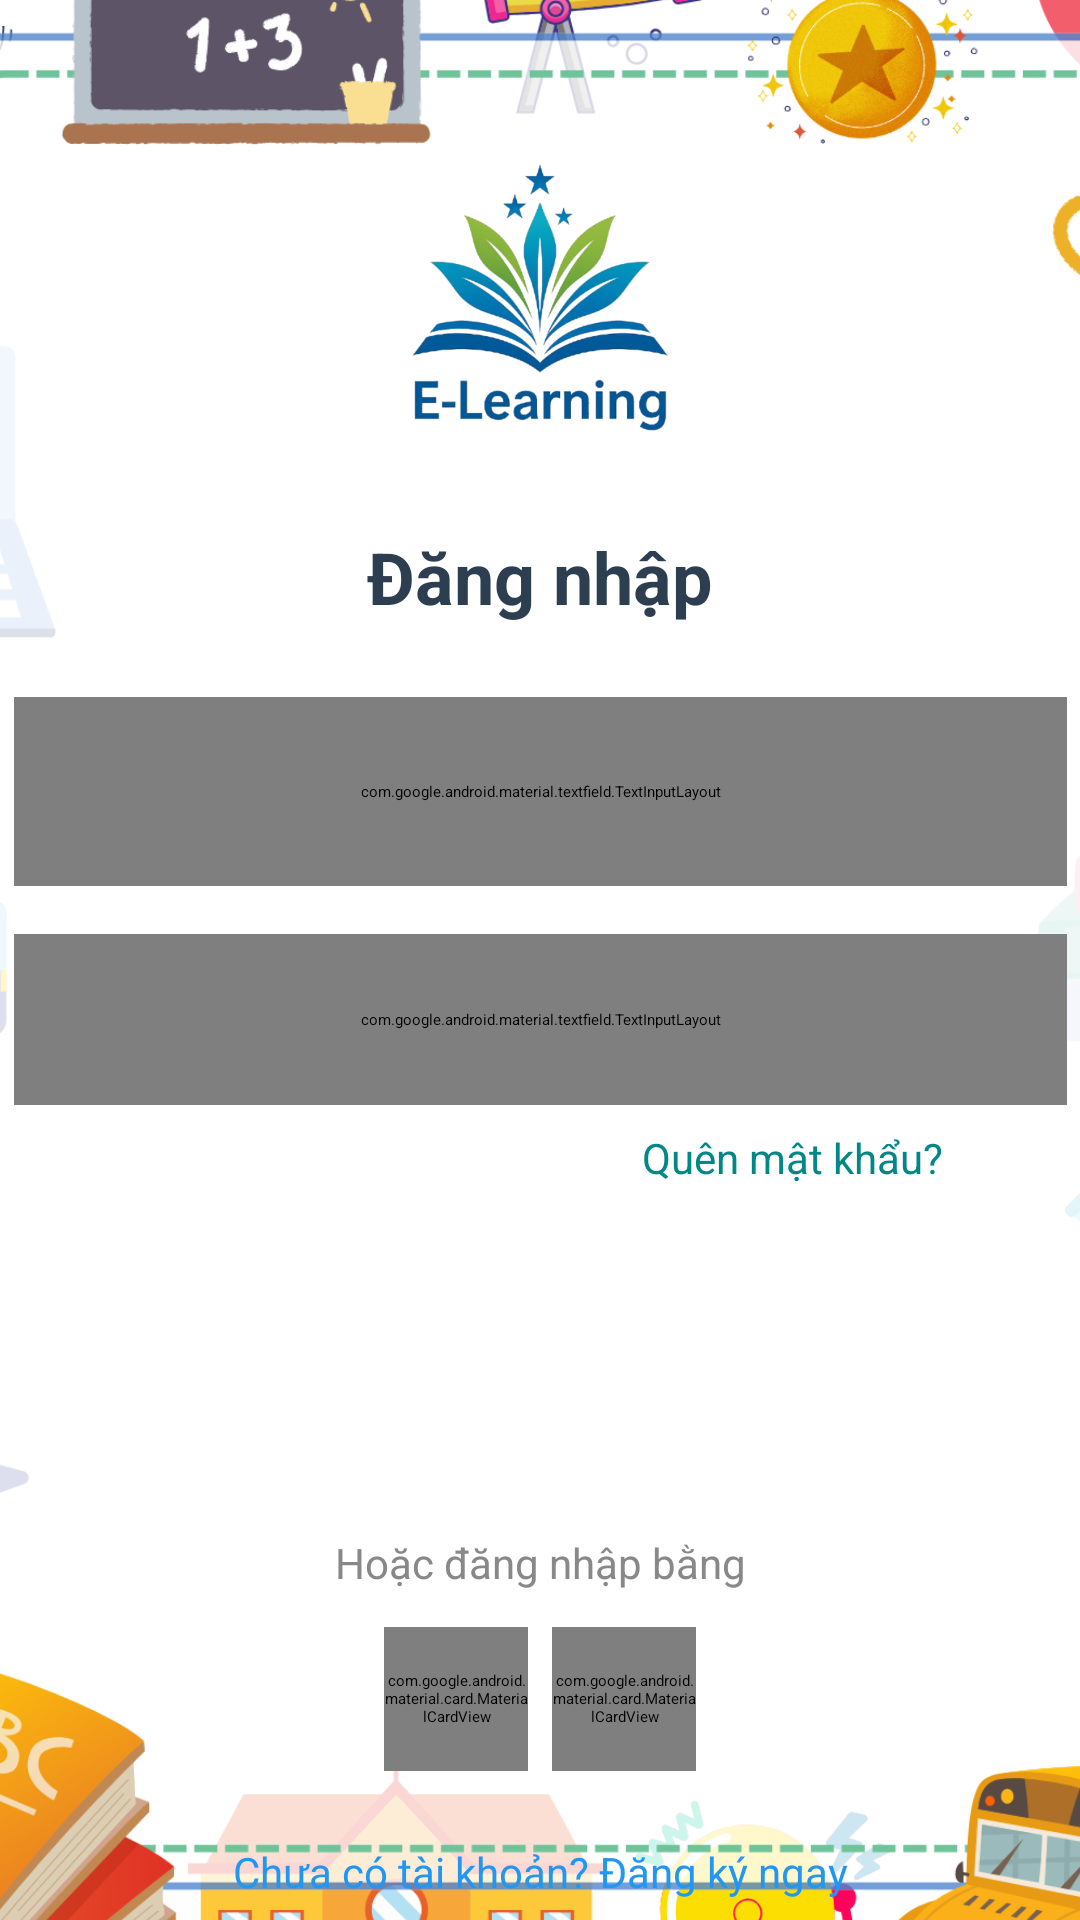

Layout XML and referenced resources for this Android screen:
<!-- AndroidManifest.xml: application theme Theme.ELearningApp -->
<!-- res/layout/login.xml -->
<?xml version="1.0" encoding="utf-8"?>
<androidx.constraintlayout.widget.ConstraintLayout
    xmlns:android="http://schemas.android.com/apk/res/android"
    xmlns:app="http://schemas.android.com/apk/res-auto"
    xmlns:tools="http://schemas.android.com/tools"
    android:id="@+id/root_layout"
    android:layout_width="match_parent"
    android:layout_height="match_parent"
    tools:context=".LoginActivity">

    
    <ImageView
        android:id="@+id/bg_image"
        android:layout_width="406dp"
        android:layout_height="721dp"
        android:scaleType="centerCrop"
        android:src="@drawable/bgnew"
        app:layout_constraintBottom_toBottomOf="parent"
        app:layout_constraintEnd_toEndOf="parent"
        app:layout_constraintStart_toStartOf="parent"
        app:layout_constraintTop_toTopOf="parent" />



    

    
    <ImageView
        android:id="@+id/logoImage"
        android:layout_width="120dp"
        android:layout_height="120dp"
        android:scaleType="fitCenter"
        android:src="@drawable/ic_logo"
        app:layout_constraintTop_toTopOf="parent"
        app:layout_constraintBottom_toTopOf="@+id/titleText"
        app:layout_constraintStart_toStartOf="parent"
        app:layout_constraintEnd_toEndOf="parent"
        android:layout_marginTop="40dp" />

    
    <TextView
        android:id="@+id/titleText"
        android:layout_width="wrap_content"
        android:layout_height="wrap_content"
        android:text="Đăng nhập"
        android:textSize="24sp"
        android:textStyle="bold"
        android:textColor="#2C3E50"
        app:layout_constraintTop_toBottomOf="@id/logoImage"
        app:layout_constraintStart_toStartOf="parent"
        app:layout_constraintEnd_toEndOf="parent"
        android:layout_marginTop="16dp" />

    
    <com.google.android.material.textfield.TextInputLayout
        android:id="@+id/emailLayout"
        android:layout_width="351dp"

        android:layout_height="63dp"
        android:layout_marginTop="24dp"
        android:hint="Email hoặc tên đăng nhập"
        app:layout_constraintEnd_toEndOf="parent"
        app:layout_constraintStart_toStartOf="parent"
        app:layout_constraintTop_toBottomOf="@id/titleText">

        <com.google.android.material.textfield.TextInputEditText
            android:id="@+id/emailInput"
            android:layout_width="match_parent"
            android:layout_height="wrap_content"
            android:inputType="textEmailAddress" />
    </com.google.android.material.textfield.TextInputLayout>
    
    <com.google.android.material.textfield.TextInputLayout
        android:id="@+id/passwordLayout"
        android:layout_width="351dp"

        android:layout_height="57dp"
        android:layout_marginTop="16dp"
        android:hint="Mật khẩu"
        app:endIconMode="password_toggle"
        app:layout_constraintEnd_toEndOf="parent"
        app:layout_constraintStart_toStartOf="parent"
        app:layout_constraintTop_toBottomOf="@id/emailLayout">

        <com.google.android.material.textfield.TextInputEditText
            android:id="@+id/passwordInput"
            android:layout_width="match_parent"
            android:layout_height="wrap_content"
            android:inputType="textPassword" />
    </com.google.android.material.textfield.TextInputLayout>

    
    <TextView
        android:id="@+id/forgotPassword"
        android:layout_width="146dp"
        android:layout_height="29dp"
        android:layout_marginTop="8dp"
        android:text="Quên mật khẩu?"
        android:textColor="@color/teal_700"
        android:textSize="14sp"
        app:layout_constraintEnd_toEndOf="parent"
        app:layout_constraintTop_toBottomOf="@id/passwordLayout" />

    
    <Button
        android:id="@+id/loginButton"
        android:layout_width="356dp"
        android:layout_height="58dp"
        android:layout_marginTop="24dp"
        android:backgroundTint="@color/green"
        android:text="Đăng nhập"
        android:textColor="#FFFFFF"
        app:layout_constraintEnd_toEndOf="parent"
        app:layout_constraintStart_toStartOf="parent"
        app:layout_constraintTop_toBottomOf="@id/forgotPassword" />

    
    <TextView
        android:id="@+id/orText"
        android:layout_width="wrap_content"
        android:layout_height="wrap_content"
        android:text="Hoặc đăng nhập bằng"
        android:textColor="#888"
        android:textSize="14sp"
        app:layout_constraintTop_toBottomOf="@id/loginButton"
        app:layout_constraintStart_toStartOf="parent"
        app:layout_constraintEnd_toEndOf="parent"
        android:layout_marginTop="24dp" />
    
    <LinearLayout
        android:id="@+id/socialButtons"
        android:layout_width="wrap_content"
        android:layout_height="wrap_content"
        android:orientation="horizontal"
        android:gravity="center"
        app:layout_constraintTop_toBottomOf="@id/orText"
        app:layout_constraintStart_toStartOf="parent"
        app:layout_constraintEnd_toEndOf="parent"
        android:layout_marginTop="12dp">

        
        <com.google.android.material.card.MaterialCardView
            android:layout_width="48dp"
            android:layout_height="48dp"
            android:layout_marginEnd="8dp"
            app:cardCornerRadius="12dp"
            app:cardElevation="2dp"
            app:strokeWidth="1dp"
            app:strokeColor="#DDD">

            <ImageView
                android:layout_width="match_parent"
                android:layout_height="match_parent"
                android:padding="8dp"
                android:scaleType="centerInside"
                android:src="@drawable/ic_google"
                android:contentDescription="Google icon" />
        </com.google.android.material.card.MaterialCardView>

        
        <com.google.android.material.card.MaterialCardView
            android:layout_width="48dp"
            android:layout_height="48dp"
            app:cardCornerRadius="12dp"
            app:cardElevation="2dp"
            app:strokeWidth="1dp"
            app:strokeColor="#DDD">

            <ImageView
                android:layout_width="match_parent"
                android:layout_height="match_parent"
                android:padding="8dp"
                android:scaleType="centerInside"
                android:src="@drawable/ic_fb"
                android:contentDescription="Facebook icon" />
        </com.google.android.material.card.MaterialCardView>
    </LinearLayout>


    
    <TextView
        android:id="@+id/signupText"
        android:layout_width="wrap_content"
        android:layout_height="wrap_content"
        android:text="Chưa có tài khoản? Đăng ký ngay"
        android:textColor="@color/blue"
        android:textSize="14sp"
        app:layout_constraintTop_toBottomOf="@id/socialButtons"
        app:layout_constraintStart_toStartOf="parent"
        app:layout_constraintEnd_toEndOf="parent"
        android:layout_marginTop="24dp" />

</androidx.constraintlayout.widget.ConstraintLayout>
<!-- resources referenced by this layout -->
<resources>
  <color name="blue">#2196F3</color>
  <color name="green">#4CAF50</color>
  <color name="teal_700">#018786</color>
  <!-- drawable bgnew: png bitmap (drawable, 402275 bytes) -->
  <!-- drawable ic_google: png bitmap (drawable, 1938 bytes) -->
  <!-- drawable ic_logo: png bitmap (drawable, 185089 bytes) -->
</resources>
